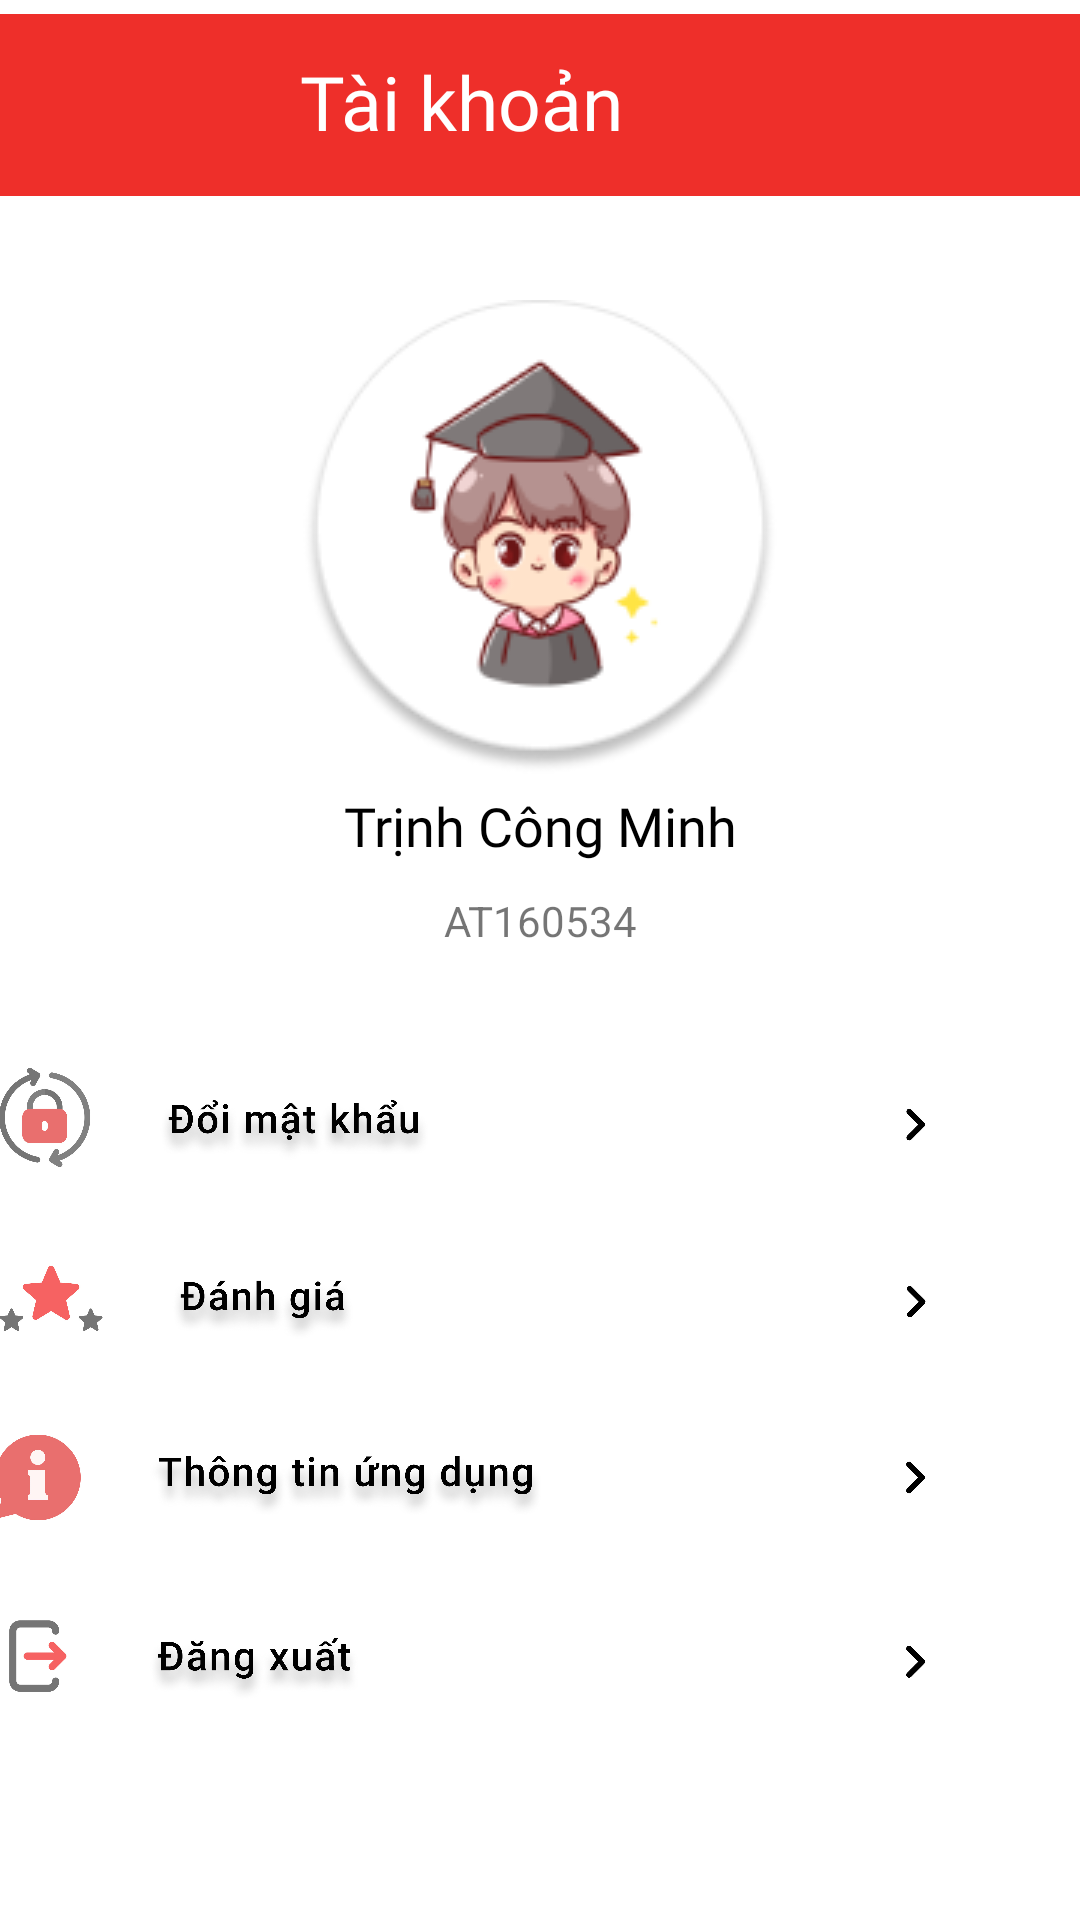

Layout XML and referenced resources for this Android screen:
<!-- AndroidManifest.xml: application theme Theme.HienThiGiaoDIen -->
<!-- res/layout/fragment_user__info.xml -->
<?xml version="1.0" encoding="utf-8"?>
<androidx.constraintlayout.widget.ConstraintLayout xmlns:android="http://schemas.android.com/apk/res/android"
    xmlns:app="http://schemas.android.com/apk/res-auto"
    xmlns:tools="http://schemas.android.com/tools"
    android:layout_width="match_parent"
    android:layout_height="match_parent"
    tools:context=".User_Info">


    <ImageView
        android:id="@+id/imageView5"
        android:layout_width="wrap_content"
        android:layout_height="wrap_content"
        android:layout_alignParentTop="true"
        android:layout_alignParentEnd="true"
        app:srcCompat="@drawable/red_rectangle"
        tools:ignore="MissingConstraints"
        tools:layout_editor_absoluteX="0dp"
        tools:layout_editor_absoluteY="-1dp" />

    <TextView
        android:id="@+id/textView8"
        android:layout_width="112dp"
        android:layout_height="34dp"
        android:layout_marginTop="17dp"
        android:layout_marginEnd="148dp"
        android:fontFamily="@font/roboto_bold"
        android:text="Tài khoản"
        android:textColor="@color/white"
        android:textSize="25dp"
        app:layout_constraintEnd_toEndOf="@+id/imageView5"
        app:layout_constraintTop_toTopOf="@+id/imageView5" />

    <LinearLayout
        android:layout_width="318dp"
        android:layout_height="45dp"
        android:layout_marginTop="350dp"
        android:layout_marginEnd="44dp"
        android:orientation="horizontal"
        app:layout_constraintEnd_toEndOf="parent"
        app:layout_constraintTop_toTopOf="parent">

        <ImageView
            android:id="@+id/ivDMK"
            android:layout_width="match_parent"
            android:layout_height="match_parent"
            android:src="@drawable/img_changepass" />

    </LinearLayout>

    <LinearLayout
        android:layout_width="318dp"
        android:layout_height="45dp"
        android:layout_marginTop="410dp"
        android:layout_marginEnd="44dp"
        android:orientation="horizontal"
        app:layout_constraintEnd_toEndOf="parent"
        app:layout_constraintTop_toTopOf="parent">

        <ImageView
            android:id="@+id/ivDG"
            android:layout_width="10dp"
            android:layout_height="match_parent"
            android:layout_weight="1"
            android:src="@drawable/img_judge" />
    </LinearLayout>

    <LinearLayout
        android:layout_width="318dp"
        android:layout_height="45dp"
        android:layout_marginTop="470dp"
        android:layout_marginEnd="44dp"
        android:orientation="horizontal"
        app:layout_constraintEnd_toEndOf="parent"
        app:layout_constraintTop_toTopOf="parent">

        <ImageView
            android:id="@+id/ivTTUD"
            android:layout_width="10dp"
            android:layout_height="match_parent"
            android:layout_weight="1"
            android:src="@drawable/img_info" />
    </LinearLayout>

    <LinearLayout
        android:layout_width="318dp"
        android:layout_height="45dp"
        android:layout_marginTop="530dp"
        android:layout_marginEnd="44dp"
        android:orientation="horizontal"
        app:layout_constraintEnd_toEndOf="parent"
        app:layout_constraintTop_toTopOf="parent">

        <ImageView
            android:id="@+id/ivDX"
            android:layout_width="10dp"
            android:layout_height="match_parent"
            android:layout_weight="1"
            android:src="@drawable/img_logout" />
    </LinearLayout>

    <LinearLayout
        android:layout_width="wrap_content"
        android:layout_height="match_parent"
        android:layout_marginStart="100dp"
        android:layout_marginTop="100dp"
        android:layout_marginEnd="100dp"
        app:layout_constraintBottom_toBottomOf="parent"
        app:layout_constraintEnd_toEndOf="parent"
        app:layout_constraintHorizontal_bias="0.5"
        app:layout_constraintStart_toStartOf="parent"
        app:layout_constraintTop_toBottomOf="@+id/imageView5"
        app:layout_constraintVertical_bias="0.5"
        android:orientation="vertical">
        <ImageView
            android:id="@+id/imageView12"
            android:layout_width="wrap_content"
            android:layout_height="wrap_content"
            android:src="@drawable/boy_1"
            tools:ignore="MissingConstraints"
            tools:layout_editor_absoluteX="126dp"
            tools:layout_editor_absoluteY="91dp" />

        <TextView
            android:id="@+id/tvStudentName"
            android:layout_width="wrap_content"
            android:layout_height="wrap_content"
            android:text="Trịnh Công Minh"
            android:textColor="@color/black"
            android:fontFamily="@font/roboto_bold"
            android:paddingTop="5dp"
            android:textSize="18dp"
            android:textFontWeight="@android:integer/config_mediumAnimTime"
            android:layout_gravity="center"
            tools:layout_editor_absoluteX="126dp"
            tools:layout_editor_absoluteY="91dp" android:gravity="center"/>

        <TextView
            android:id="@+id/tvStudentCode"
            android:layout_width="wrap_content"
            android:layout_height="wrap_content"
            android:paddingTop="10dp"
            android:text="AT160534"
            android:layout_gravity="center"
            android:textFontWeight="@android:integer/config_mediumAnimTime"
            android:gravity="center"/>
    </LinearLayout>


</androidx.constraintlayout.widget.ConstraintLayout>
<!-- resources referenced by this layout -->
<resources>
  <color name="black">#FF000000</color>
  <color name="white">#FFFFFFFF</color>
  <!-- drawable boy_1: png bitmap (drawable, 17349 bytes) -->
  <!-- drawable img_changepass: png bitmap (drawable, 244451 bytes) -->
  <!-- drawable img_info: png bitmap (drawable, 339733 bytes) -->
  <!-- drawable img_judge: png bitmap (drawable, 199559 bytes) -->
  <!-- drawable img_logout: png bitmap (drawable, 196282 bytes) -->
  <!-- drawable red_rectangle (drawable) -->
  <vector xmlns:android="http://schemas.android.com/apk/res/android"
      android:width="414dp"
      android:height="70dp"
      android:viewportWidth="414"
      android:viewportHeight="70">
    <path
        android:pathData="M0,0h414v70h-414z"
        android:fillColor="#EE2F2A"/>
  </vector>
  <style name="Theme.HienThiGiaoDIen" parent="Theme.MaterialComponents.DayNight.NoActionBar">
          
          <item name="colorPrimary">@color/red_500</item>
          <item name="colorPrimaryVariant">@color/white</item>
          <item name="colorOnPrimary">@color/white</item>
          
          <item name="colorSecondary">@color/teal_200</item>
          <item name="colorSecondaryVariant">@color/teal_700</item>
          <item name="colorOnSecondary">@color/black</item>
          
          <item name="android:statusBarColor">?attr/colorPrimaryVariant</item>
          <item name="android:windowLightStatusBar">true</item>
  
          
      </style>
  <color name="red_500">#FFEE2F2A</color>
  <color name="teal_200">#FF03DAC5</color>
  <color name="teal_700">#FF018786</color>
</resources>
